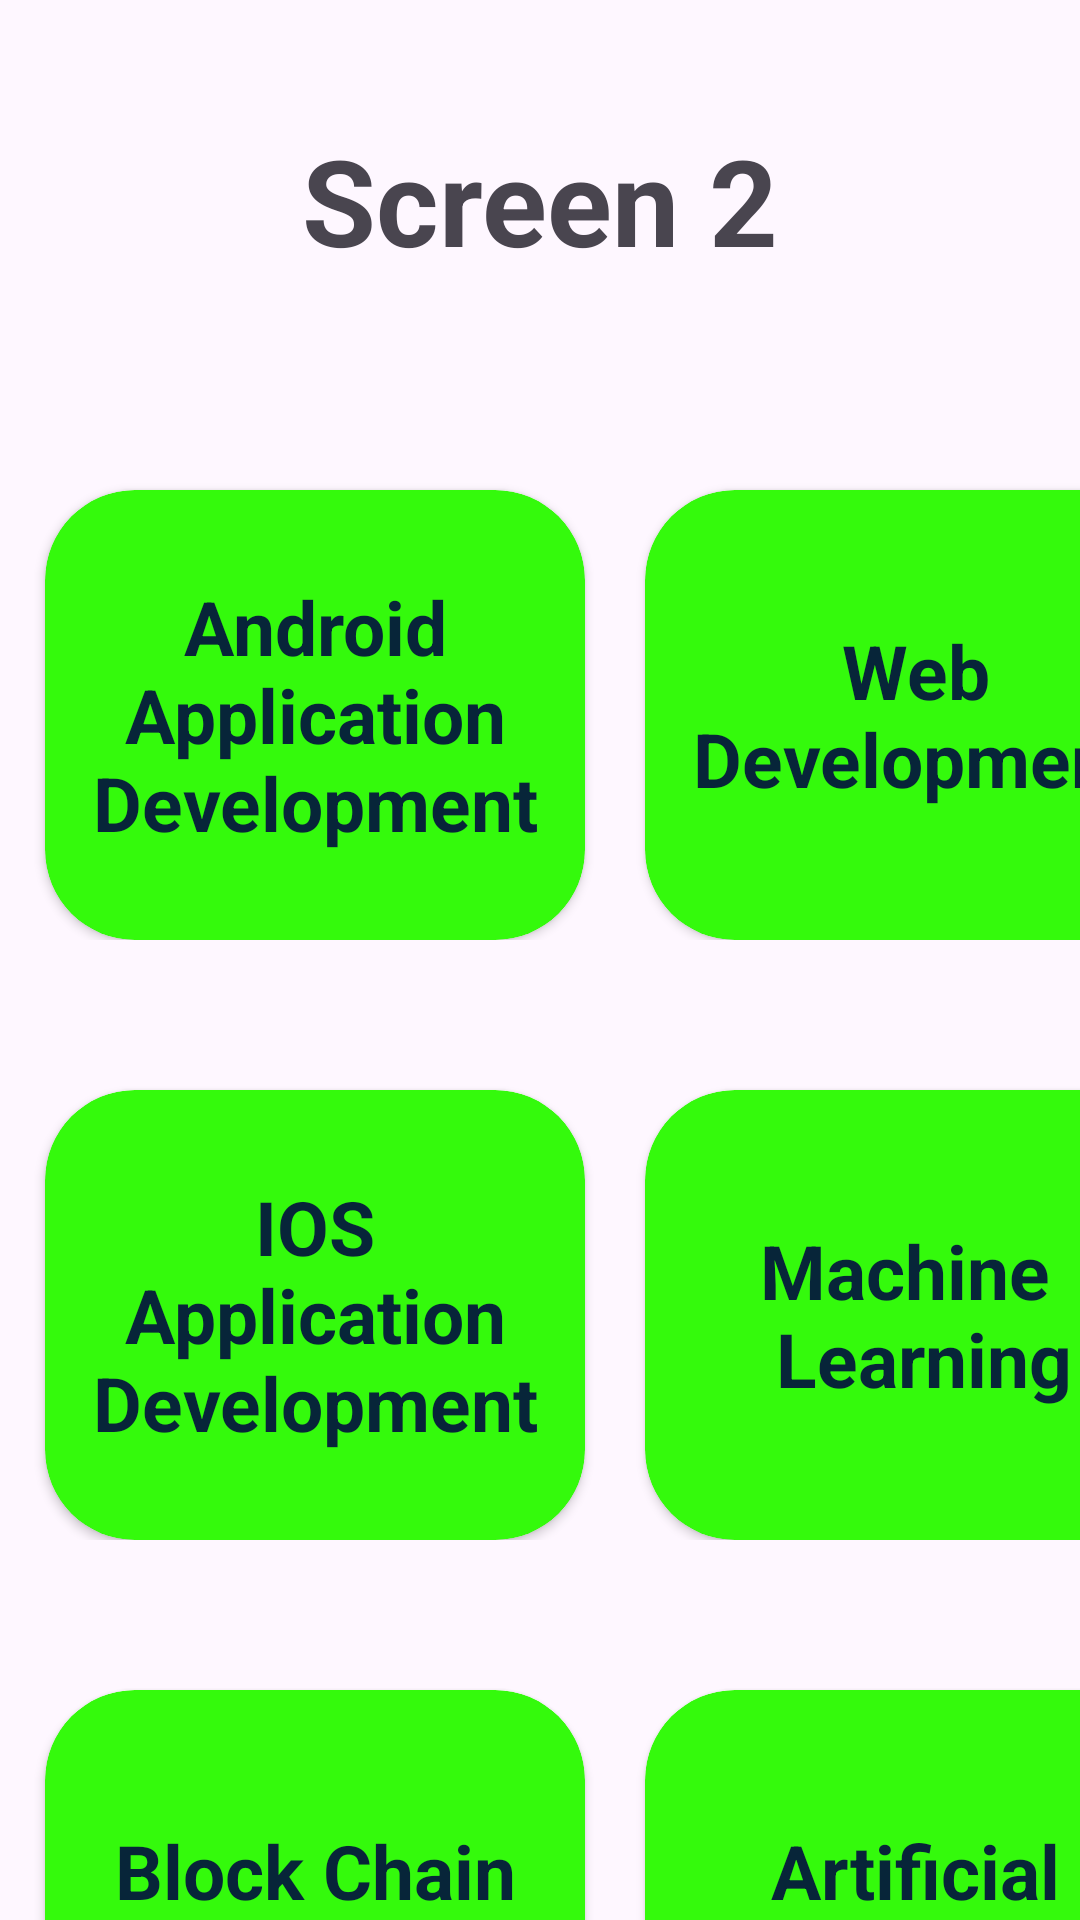

Produce the Android XML layout that renders to this screen, including the resource entries it uses.
<!-- AndroidManifest.xml: application theme Theme.Project7OfAndroidCourseWithSaumyaSinghApplicationAssignment1 -->
<!-- res/layout/activity_2.xml -->
<?xml version="1.0" encoding="utf-8"?>
<LinearLayout xmlns:android="http://schemas.android.com/apk/res/android"
    xmlns:app="http://schemas.android.com/apk/res-auto"
    xmlns:tools="http://schemas.android.com/tools"
    android:layout_width="match_parent"
    android:layout_height="match_parent"
    android:orientation="vertical"
    tools:context=".Activity2">

    <TextView
        android:id="@+id/textView"
        android:layout_width="wrap_content"
        android:layout_height="wrap_content"
        android:layout_gravity="center"
        android:textSize="40sp"
        android:textStyle="bold"
        android:layout_marginTop="40sp"
        android:text="@string/screen_2" />

    <LinearLayout
        android:layout_width="match_parent"
        android:layout_height="wrap_content"
        android:layout_marginTop="50dp"
        android:orientation="horizontal">

        <androidx.cardview.widget.CardView
            android:layout_width="180dp"
            android:layout_height="150dp"
            android:id="@+id/cardViewForAndroidAppDevelopment"
            android:layout_marginTop="20sp"
            android:layout_marginStart="15sp"
            android:backgroundTint="@color/yellow"
            app:cardCornerRadius="30sp">

            <TextView
                android:id="@+id/textView2"
                android:layout_width="wrap_content"
                android:layout_height="wrap_content"
                android:layout_gravity="center"
                android:gravity="center"
                android:text="@string/android_application_development"
                android:textColor="@color/blueDark"
                android:textSize="25sp"
                android:textStyle="bold" />

        </androidx.cardview.widget.CardView>

        <androidx.cardview.widget.CardView
            android:layout_width="180dp"
            android:layout_height="150dp"
            android:id="@+id/cardViewForWebDevelopment"
            android:backgroundTint="@color/yellow"
            app:cardCornerRadius="30sp"
            android:layout_marginStart="20dp"
            android:layout_marginTop="20sp">

            <TextView
                android:id="@+id/textView3"
                android:layout_width="wrap_content"
                android:layout_height="wrap_content"
                android:textColor="@color/blueDark"
                android:textStyle="bold"
                android:layout_gravity="center"
                android:gravity="center"
                android:textSize="25sp"
                android:text="@string/web_development" />

        </androidx.cardview.widget.CardView>

    </LinearLayout>

    <LinearLayout
        android:layout_width="match_parent"
        android:layout_height="wrap_content"
        android:layout_marginTop="30sp"
        android:orientation="horizontal">

        <androidx.cardview.widget.CardView
            android:layout_width="180dp"
            android:layout_height="150dp"
            android:id="@+id/cardViewForIOSDevelopment"
            android:layout_marginTop="20sp"
            android:layout_marginStart="15sp"
            android:backgroundTint="@color/yellow"
            app:cardCornerRadius="30sp">

            <TextView
                android:id="@+id/textView4"
                android:layout_width="wrap_content"
                android:layout_height="wrap_content"
                android:layout_gravity="center"
                android:gravity="center"
                android:text="@string/ios_application_development"
                android:textColor="@color/blueDark"
                android:textSize="25sp"
                android:textStyle="bold" />

        </androidx.cardview.widget.CardView>

        <androidx.cardview.widget.CardView
            android:layout_width="180dp"
            android:layout_height="150dp"
            android:id="@+id/cardViewForMachineLearnging"
            android:backgroundTint="@color/yellow"
            app:cardCornerRadius="30sp"
            android:layout_marginStart="20dp"
            android:layout_marginTop="20sp">

            <TextView
                android:id="@+id/textView5"
                android:layout_width="wrap_content"
                android:layout_height="wrap_content"
                android:textColor="@color/blueDark"
                android:textStyle="bold"
                android:layout_gravity="center"
                android:gravity="center"
                android:textSize="25sp"
                android:text="@string/machine_learning" />

        </androidx.cardview.widget.CardView>

    </LinearLayout>

    <LinearLayout
        android:layout_width="match_parent"
        android:layout_height="wrap_content"
        android:layout_marginTop="30sp"
        android:orientation="horizontal">

        <androidx.cardview.widget.CardView
            android:layout_width="180dp"
            android:layout_height="150dp"
            android:id="@+id/cardViewForBlockChainDevelopment"
            android:layout_marginTop="20sp"
            android:layout_marginStart="15sp"
            android:backgroundTint="@color/yellow"
            app:cardCornerRadius="30sp">

            <TextView
                android:id="@+id/textView6"
                android:layout_width="wrap_content"
                android:layout_height="wrap_content"
                android:layout_gravity="center"
                android:gravity="center"
                android:text="@string/block_chain_development"
                android:textColor="@color/blueDark"
                android:textSize="25sp"
                android:textStyle="bold" />

        </androidx.cardview.widget.CardView>

        <androidx.cardview.widget.CardView
            android:layout_width="180dp"
            android:layout_height="150dp"
            android:id="@+id/cardViewForAffiliateMarketing"
            android:backgroundTint="@color/yellow"
            app:cardCornerRadius="30sp"
            android:layout_marginStart="20dp"
            android:layout_marginTop="20sp">

            <TextView
                android:id="@+id/textView7"
                android:layout_width="wrap_content"
                android:layout_height="wrap_content"
                android:textColor="@color/blueDark"
                android:textStyle="bold"
                android:layout_gravity="center"
                android:gravity="center"
                android:textSize="25sp"
                android:text="@string/artificial_intelligence" />

        </androidx.cardview.widget.CardView>

    </LinearLayout>

    <Button
        android:id="@+id/buttonForContactUs"
        android:layout_width="wrap_content"
        android:layout_height="wrap_content"
        android:layout_marginTop="40sp"
        android:layout_gravity="center"
        android:textSize="25sp"
        android:textStyle="bold"
        android:backgroundTint="@drawable/button_background"
        android:text="@string/contact_us" />

</LinearLayout>
<!-- resources referenced by this layout -->
<resources>
  <color name="blueDark">#072539</color>
  <color name="yellow">#34fa0c</color>
  <!-- drawable button_background (drawable) -->
  <?xml version="1.0" encoding="utf-8"?>
  <selector xmlns:android="http://schemas.android.com/apk/res/android">
      <item>
          <shape android:shape="rectangle">
              <gradient android:startColor="#ffcb6b" android:endColor="#e35e4e" android:angle="0"/>
              <corners android:radius="25sp"/>
          </shape>
      </item>
  </selector>
  <string name="android_application_development">Android Application Development</string>
  <string name="artificial_intelligence">Artificial Intelligence</string>
  <string name="block_chain_development">Block Chain Development</string>
  <string name="contact_us">Contact Us</string>
  <string name="ios_application_development">IOS\nApplication Development</string>
  <string name="machine_learning">Machine \n Learning</string>
  <string name="screen_2">Screen 2</string>
  <string name="web_development">Web Development</string>
  <style name="Theme.Project7OfAndroidCourseWithSaumyaSinghApplicationAssignment1" parent="Base.Theme.Project7OfAndroidCourseWithSaumyaSinghApplicationAssignment1" />
  <style name="Base.Theme.Project7OfAndroidCourseWithSaumyaSinghApplicationAssignment1" parent="Theme.Material3.DayNight.NoActionBar">
          
          
      </style>
</resources>
